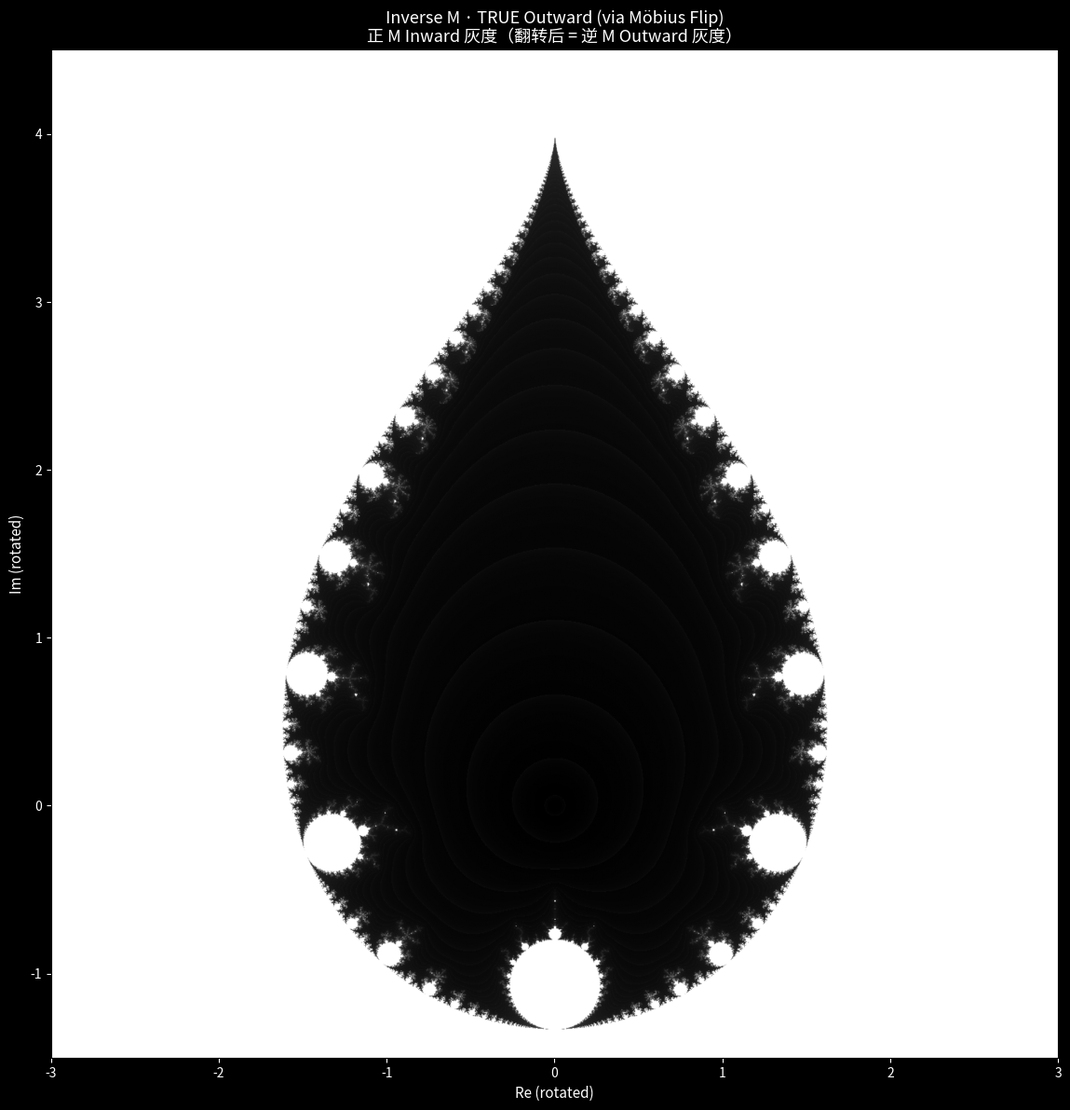

The matplotlib source for this figure: (Note: this script raises an exception after producing the figure.)
#!/usr/bin/env python3
"""
inverse_m_outward_mobius.py
============================
逆 M 水滴朝外渲染 — Möbius 翻转法

核心思路（一句话）：
  正 M 标准 inward 渲染 → 对每个像素做 c → 1/c 翻转 → 自然得到逆 M outward

数学原理：
  标准 Mandelbrot: z_{n+1} = z_n² + c,  z₀ = 0
  逆 Mandelbrot:   z_{n+1} = z_n² + 1/c, z₀ = 0
  → 等价于先算 c' = 1/c，再代入标准 Mandelbrot 迭代
  → 所以"逆 M 的 outward 渲染" = 把正 M 的 inward 图做 Möbius 翻转

步骤：
  1. 建立复平面网格
  2. 坐标旋转 C = Y + 1j*X
  3. Möbius 翻转：C_inv = 1 / C        ← 关键一步
  4. 标准正 M 迭代：z = z² + C_inv
  5. 标准 inward 着色（不用任何反转）
  6. 输出即为逆 M outward 渲染

可选叠加：用 Reiter 帕斯卡维数公式做 Lucas 蒙版纹理（不改方向，只改纹理）
"""

import numpy as np
import matplotlib.pyplot as plt
from matplotlib.colors import hsv_to_rgb
from scipy.ndimage import gaussian_filter
import time, math

# ============================================================
# 0. 参数
# ============================================================
WIDTH, HEIGHT   = 1800, 1350
MAX_ITER        = 400
ESCAPE_RADIUS   = 16.0
PRIMES          = [2, 3, 5]
K_DIM           = 2
GLOW_SIGMA      = 3.0

# 复平面范围
X_MIN, X_MAX    = -3.0, 3.0
Y_MIN, Y_MAX    = -1.5, 4.5

# ============================================================
# 1. Reiter 公式（仅用于可选 Lucas 蒙版纹理）
# ============================================================
def reiter_dimension(p):
    return math.log(p * (p + 1) / 2) / math.log(p)

def lucas_mask_vectorized(N, K, p):
    max_bits = int(np.log(max(N.max(), K.max(), 1)) / np.log(p)) + 1
    m = np.ones(N.shape, dtype=bool)
    for j in range(max_bits):
        m &= ((N // (p**j)) % p >= (K // (p**j)) % p)
    return m

D_vals = {p: reiter_dimension(p) for p in PRIMES}
print("=" * 60)
print("Reiter D(p)（仅用于 Lucas 纹理蒙版）")
for p in PRIMES:
    print(f"  p={p}: D={D_vals[p]:.6f}")
print("=" * 60)

# ============================================================
# 2. 复平面网格 + 坐标旋转
# ============================================================
print("\n[1/6] 复平面网格 ...")
t0 = time.time()
xs = np.linspace(X_MIN, X_MAX, WIDTH, dtype=np.float64)
ys = np.linspace(Y_MIN, Y_MAX, HEIGHT, dtype=np.float64)
X, Y = np.meshgrid(xs, ys)
C = Y + 1j * X
C = np.where(np.abs(C) < 1e-15, 1e-15 + 0j, C)
print(f"      {time.time()-t0:.2f}s")

# ============================================================
# ★ 3. Möbius 翻转 C → 1/C ★
# ============================================================
print("[2/6] Möbius 翻转 C → 1/C ...")
C_inv = 1.0 / C
# C_inv 就是逆 M 对应的参数
# 接下来用 C_inv 做标准正 M 迭代 → 等价于逆 M
print(f"      C_inv 范围: Re[{C_inv.real.min():.2f},{C_inv.real.max():.2f}]"
      f" Im[{C_inv.imag.min():.2f},{C_inv.imag.max():.2f}]")

# ============================================================
# 4. 标准正 M 迭代（inward 着色）
# ============================================================
print("[3/6] 标准正 M 迭代 z₀=0, z←z²+C_inv ...")
Z = np.zeros_like(C_inv, dtype=np.complex128)
iter_count = np.full(C_inv.shape, -1, dtype=np.int32)

t0 = time.time()
for n in range(MAX_ITER):
    active = iter_count == -1
    if not np.any(active):
        print(f"      ✓ 全部逃逸于 {n} 步")
        break
    Z[active] = Z[active]**2 + C_inv[active]
    escaped = active & (np.abs(Z) > ESCAPE_RADIUS)
    iter_count[escaped] = n
    if (n + 1) % 100 == 0:
        frac = np.sum(iter_count != -1) / iter_count.size * 100
        print(f"      步 {n+1:>3d}: 逃逸 {frac:.1f}%")

iter_count[iter_count == -1] = MAX_ITER
n_esc = np.sum(iter_count < MAX_ITER)
print(f"      耗时 {time.time()-t0:.2f}s | 逃逸 {n_esc/iter_count.size*100:.2f}%")

# ============================================================
# 5. 连续逃逸时间（Büldt 标准 inward）
# ============================================================
print("[4/6] 连续逃逸时间（标准 inward 着色）...")

absZ = np.abs(Z)
absZ_safe = np.clip(absZ, ESCAPE_RADIUS + 1e-12, None)
log_esc = math.log(ESCAPE_RADIUS)

n_int = iter_count.astype(np.float64)
ratio = np.clip(np.log(absZ_safe) / log_esc, 1.0 + 1e-12, None)
log_term = np.log(np.log(ratio)) / math.log(2) + math.log(log_esc) / math.log(2)
nu = n_int - log_term
nu = np.clip(nu, 0, None)

# 标准 inward 归一化（不做任何反转）
nu_norm = np.clip(nu / (MAX_ITER * 0.5), 0, 1)

print(f"      nu_norm: min={nu_norm.min():.3f} max={nu_norm.max():.3f}")

# ============================================================
# 6. 标准 inward 着色（log + coolwarm 风格）
# ============================================================
print("[5/6] 标准 inward 着色 + 输出 ...")

# --- 方法 A：对数灰度 inward（正 M 经典）---
# iter 越深（M集内部）→ 值大 → 亮（或黑，看偏好）
# 经典 inward：内部黑，边缘彩色辐射 → 翻转后内部亮、边缘暗 → outward
log_iter = np.log1p(nu_norm * MAX_ITER) / math.log(MAX_ITER + 1)
# 平滑周期化用于 cmap
smoothed = nu_norm  # 直接用连续逃逸时间

# --- 方法 B：Reiter 三通道（帕斯卡维数驱动色相周期）---
rgb_pascal = np.zeros((HEIGHT, WIDTH, 3), dtype=np.float64)
for idx, p in enumerate(PRIMES):
    Dp = D_vals[p]
    # 用 D(p) 控制颜色周期密度
    # iter 越高 → 相位越密 → 更多彩色条纹
    phase = nu_norm * Dp * 2.0
    # 用 sin 做周期性色彩映射
    if idx == 0:
        rgb_pascal[:,:,0] = 0.5 + 0.5 * np.sin(phase * math.pi)
    elif idx == 1:
        rgb_pascal[:,:,1] = 0.5 + 0.5 * np.sin(phase * math.pi + 2.094)
    else:
        rgb_pascal[:,:,2] = 0.5 + 0.5 * np.sin(phase * math.pi + 4.189)

# --- 方法 C：经典 inward colormap（coolwarm 方向）---
# 正 M 经典：低 iter（外部刚逃逸）→ 蓝/黑，高 iter（靠近边界）→ 红/白
# 翻转后：高 iter 区域（原 M 集边界）→ 翻转到中心 → 中心红亮 = outward 辐射核

# 用 nu_norm 做 HSV
hue = np.clip(0.66 * (1 - nu_norm), 0, 0.95)  # 高iter→红(0), 低iter→蓝(0.66)
sat = np.clip(0.3 + 0.7 * nu_norm, 0, 1)
val = np.clip(0.1 + 0.9 * nu_norm, 0, 1)        # 高iter→亮, 低iter→暗
hsv = np.stack([hue, sat, val], axis=2)
img_hsv = hsv_to_rgb(hsv)

# --- 方法 D：纯 inward 灰度（最经典的"黑洞"效果）---
# 正 M 内部(iter大)→白, 外部(iter小)→黑
# 翻转后 → 中心白(辐射核), 外圈黑 → 完美 outward
img_inward = np.clip(nu_norm, 0, 1)

# --- 方法 E：Lucas / 帕斯卡蒙版叠加（可选纹理）---
print("      生成 Lucas 蒙版纹理 ...")
mask = np.ones(C_inv.shape, dtype=np.float64)
for pi, p in enumerate(PRIMES):
    k_shift = 7 + pi * 5
    N = iter_count.astype(np.int64)
    K = (iter_count // k_shift).astype(np.int64)
    m = lucas_mask_vectorized(N, K, p).astype(np.float64)
    mask *= m

# 把 Lucas 蒙版作为纹理叠加到 inward 图上
# 蒙版非零区保持原色，零区压暗 → Sierpinski 镂空纹理
img_lucas = np.clip(img_inward * (0.3 + 0.7 * mask), 0, 1)

# ============================================================
# 7. 保存所有图
# ============================================================
print("[6/6] 保存输出 ...")

outputs = {
    "mobius_01_inward_gray.png": (
        plt.cm.gray(img_inward),
        "正 M Inward 灰度（翻转后 = 逆 M Outward 灰度）"
    ),
    "mobius_02_hsv_coolwarm.png": (
        img_hsv,
        "HSV Inward（翻转后 = 逆 M Outward 彩色）"
    ),
    "mobius_03_pascal_rgb.png": (
        np.clip(rgb_pascal, 0, 1),
        "Reiter D(p) 三通道色相周期"
    ),
    "mobius_04_lucas_texture.png": (
        plt.cm.magma(img_lucas),
        "Lucas / Pascal 蒙版纹理叠加"
    ),
}

for fname, (img, title) in outputs.items():
    fig, ax = plt.subplots(figsize=(16, 12), dpi=130)
    ax.imshow(img, extent=[X_MIN, X_MAX, Y_MIN, Y_MAX],
              origin='lower', interpolation='bilinear')
    ax.set_title(
        f"Inverse M · TRUE Outward (via Möbius Flip)\n"
        f"{title}",
        fontsize=13, color='white')
    ax.set_xlabel("Re (rotated)", fontsize=11, color='white')
    ax.set_ylabel("Im (rotated)", fontsize=11, color='white')
    ax.tick_params(colors='white')
    fig.patch.set_facecolor('black')
    plt.tight_layout()
    fig.savefig(f"/data/workspace/{fname}", dpi=130,
                facecolor='black', bbox_inches='tight')
    plt.close(fig)
    print(f"  ✓ {fname}")

# ---------- 对比图：正 M 原图 vs 逆 M 翻转图 ----------
# 正 M 在同一网格上直接渲染（不做 Möbius 翻转）
print("\n  附：渲染正 M 原图作对比 ...")
Z2 = np.zeros_like(C, dtype=np.complex128)
iter2 = np.full(C.shape, -1, dtype=np.int32)
for n in range(MAX_ITER):
    active = iter2 == -1
    if not np.any(active):
        break
    Z2[active] = Z2[active]**2 + C[active]
    escaped = active & (np.abs(Z2) > ESCAPE_RADIUS)
    iter2[escaped] = n
iter2[iter2 == -1] = MAX_ITER

absZ2 = np.abs(Z2)
absZ2_safe = np.clip(absZ2, ESCAPE_RADIUS + 1e-12, None)
ratio2 = np.clip(np.log(absZ2_safe) / log_esc, 1.0 + 1e-12, None)
log_term2 = np.log(np.log(ratio2)) / math.log(2) + math.log(log_esc) / math.log(2)
nu2 = iter2.astype(np.float64) - log_term2
nu2 = np.clip(nu2, 0, None)
nu2_norm = np.clip(nu2 / (MAX_ITER * 0.5), 0, 1)

# 正 M inward：高 iter → 亮
img_positive = plt.cm.hot(np.clip(nu2_norm, 0, 1))

fig, axes = plt.subplots(1, 2, figsize=(24, 10), dpi=120)

axes[0].imshow(img_positive, extent=[X_MIN, X_MAX, Y_MIN, Y_MAX],
               origin='lower', interpolation='bilinear')
axes[0].set_title("正 M · Inward 渲染（标准 Mandelbrot）",
                  fontsize=14, color='white')
axes[0].set_xlabel("Re", fontsize=11, color='white')
axes[0].set_ylabel("Im", fontsize=11, color='white')
axes[0].tick_params(colors='white')

axes[1].imshow(img_inward, extent=[X_MIN, X_MAX, Y_MIN, Y_MAX],
               origin='lower', cmap='hot', interpolation='bilinear')
axes[1].set_title("逆 M · Outward 渲染（Möbius 翻转后）",
                  fontsize=14, color='white')
axes[1].set_xlabel("Re (rotated)", fontsize=11, color='white')
axes[1].set_ylabel("Im (rotated)", fontsize=11, color='white')
axes[1].tick_params(colors='white')

fig.patch.set_facecolor('black')
fig.suptitle("正 M Inward  →  Möbius 翻转  →  逆 M Outward",
             fontsize=16, color='white', y=1.01)
plt.tight_layout()
fig.savefig("/data/workspace/mobius_05_comparison.png", dpi=120,
            facecolor='black', bbox_inches='tight')
plt.close(fig)
print("  ✓ mobius_05_comparison.png (正M vs 逆M 对比)")

print("\n🎉 全部完成！")
print("\n" + "=" * 60)
print("核心公式（写在制图说明里）")
print("-" * 60)
print(r"  Möbius 翻转: c' = 1/c")
print(r"  正 M 迭代:   z ← z² + c'    (标准 inward 着色)")
print(r"  翻转后自然 outward，无需任何方向反转")
print(r"")
print(r"  可选叠加（不改方向，只加纹理）:")
print(r"  Reiter D(p) = ln[p(p+1)/2] / ln(p)")
print(r"  Lucas 蒙版: C(n,k) mod p ≠ 0 ⟺ 无进位")
print("=" * 60)
